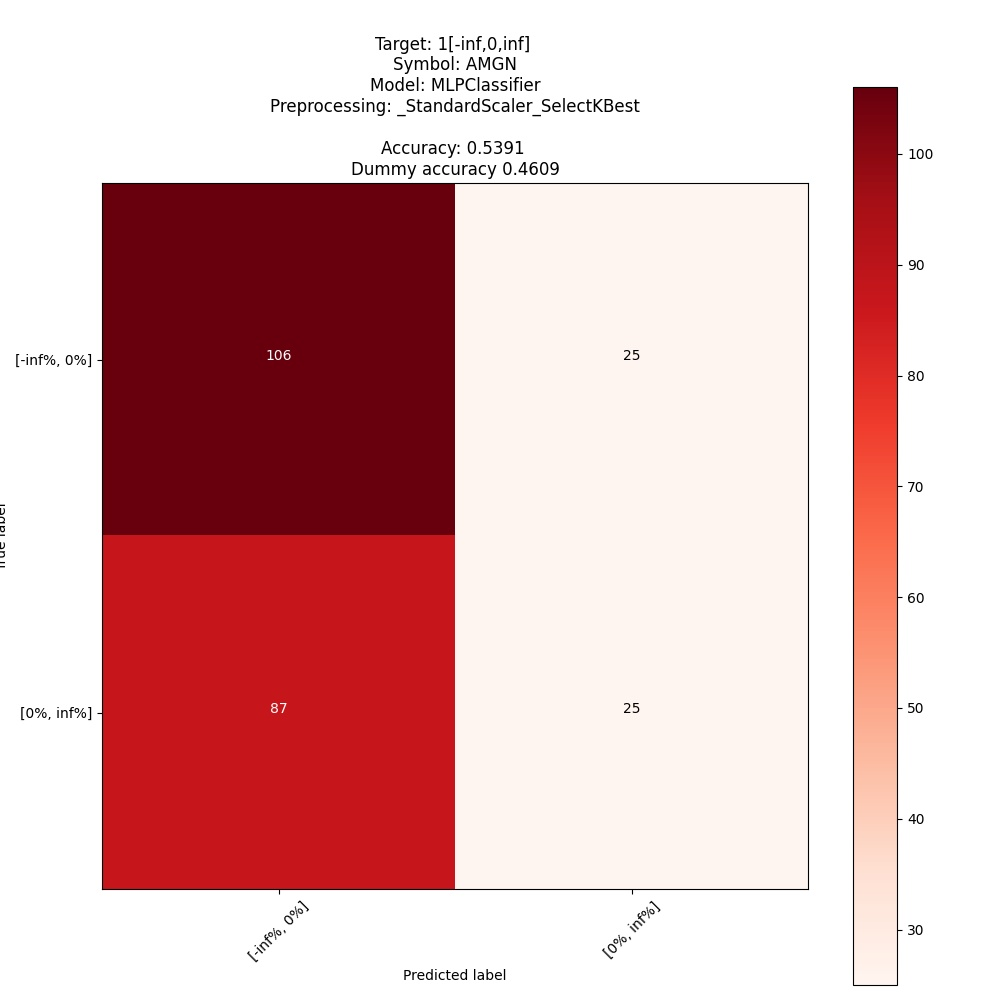

The data file committed next to this chart (first rows):
; pred: [-inf%, 0%]; pred: [0%, inf%]
true: [-inf%, 0%]; 106; 25
true: [0%, inf%]; 87; 25
